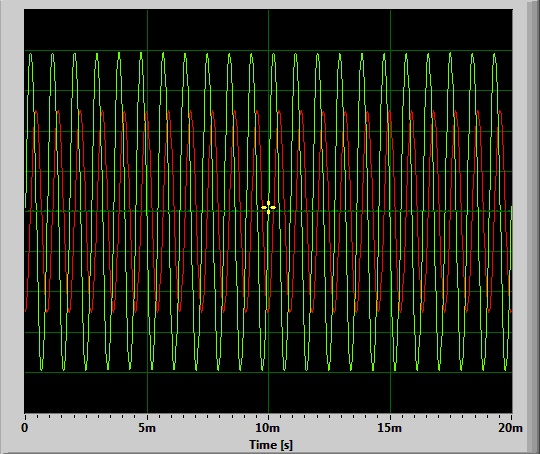

Source data for this figure (header and first rows):
Time [s]; Amplitude; Amplitude; 
0.000000; 0.02045; -0.4959
0.000023; 0.1578; -0.4778
0.000045; 0.2949; -0.447
0.000068; 0.4213; -0.4086
0.000091; 0.5344; -0.3596
0.000113; 0.627; -0.3038
0.000136; 0.6984; -0.2418
0.000159; 0.7474; -0.1738
0.000181; 0.7746; -0.1001
0.000204; 0.7845; -0.02313
0.000227; 0.7795; 0.05511
0.000249; 0.759; 0.134
0.000272; 0.7261; 0.2092
0.000295; 0.6778; 0.2796
0.000317; 0.6159; 0.3421
0.000340; 0.5401; 0.3959
0.000363; 0.4515; 0.4396
0.000385; 0.348; 0.4726
0.000408; 0.234; 0.4943
0.000431; 0.1091; 0.5028
0.000454; -0.0227; 0.4978
0.000476; -0.1573; 0.4822
0.000499; -0.2886; 0.4545
0.000522; -0.4109; 0.4161
0.000544; -0.5242; 0.3679
0.000567; -0.6183; 0.3116
0.000590; -0.6954; 0.2474
0.000612; -0.7474; 0.1785
0.000635; -0.7787; 0.103
0.000658; -0.7922; 0.0249
0.000680; -0.7806; -0.05267
0.000703; -0.7565; -0.131
0.000726; -0.718; -0.2061
0.000748; -0.6709; -0.2762
0.000771; -0.6117; -0.3398
0.000794; -0.5406; -0.3945
0.000816; -0.4564; -0.4385
0.000839; -0.3602; -0.4728
0.000862; -0.2474; -0.4931
0.000884; -0.123; -0.5013
0.000907; 0.008118; -0.4969
0.000930; 0.1462; -0.4802
0.000952; 0.2836; -0.45
0.000975; 0.4099; -0.413
0.000998; 0.5255; -0.3645
0.001020; 0.6183; -0.3097
0.001043; 0.6923; -0.2482
0.001066; 0.7446; -0.1803
0.001088; 0.774; -0.1075
0.001111; 0.7866; -0.02985
0.001134; 0.7805; 0.0481
0.001156; 0.7615; 0.1265
0.001179; 0.7285; 0.202
0.001202; 0.6835; 0.2731
0.001224; 0.6214; 0.3364
0.001247; 0.5482; 0.3911
0.001270; 0.4597; 0.4355
0.001293; 0.36; 0.471
0.001315; 0.2453; 0.4927
0.001338; 0.1199; 0.502
... 822 more rows
